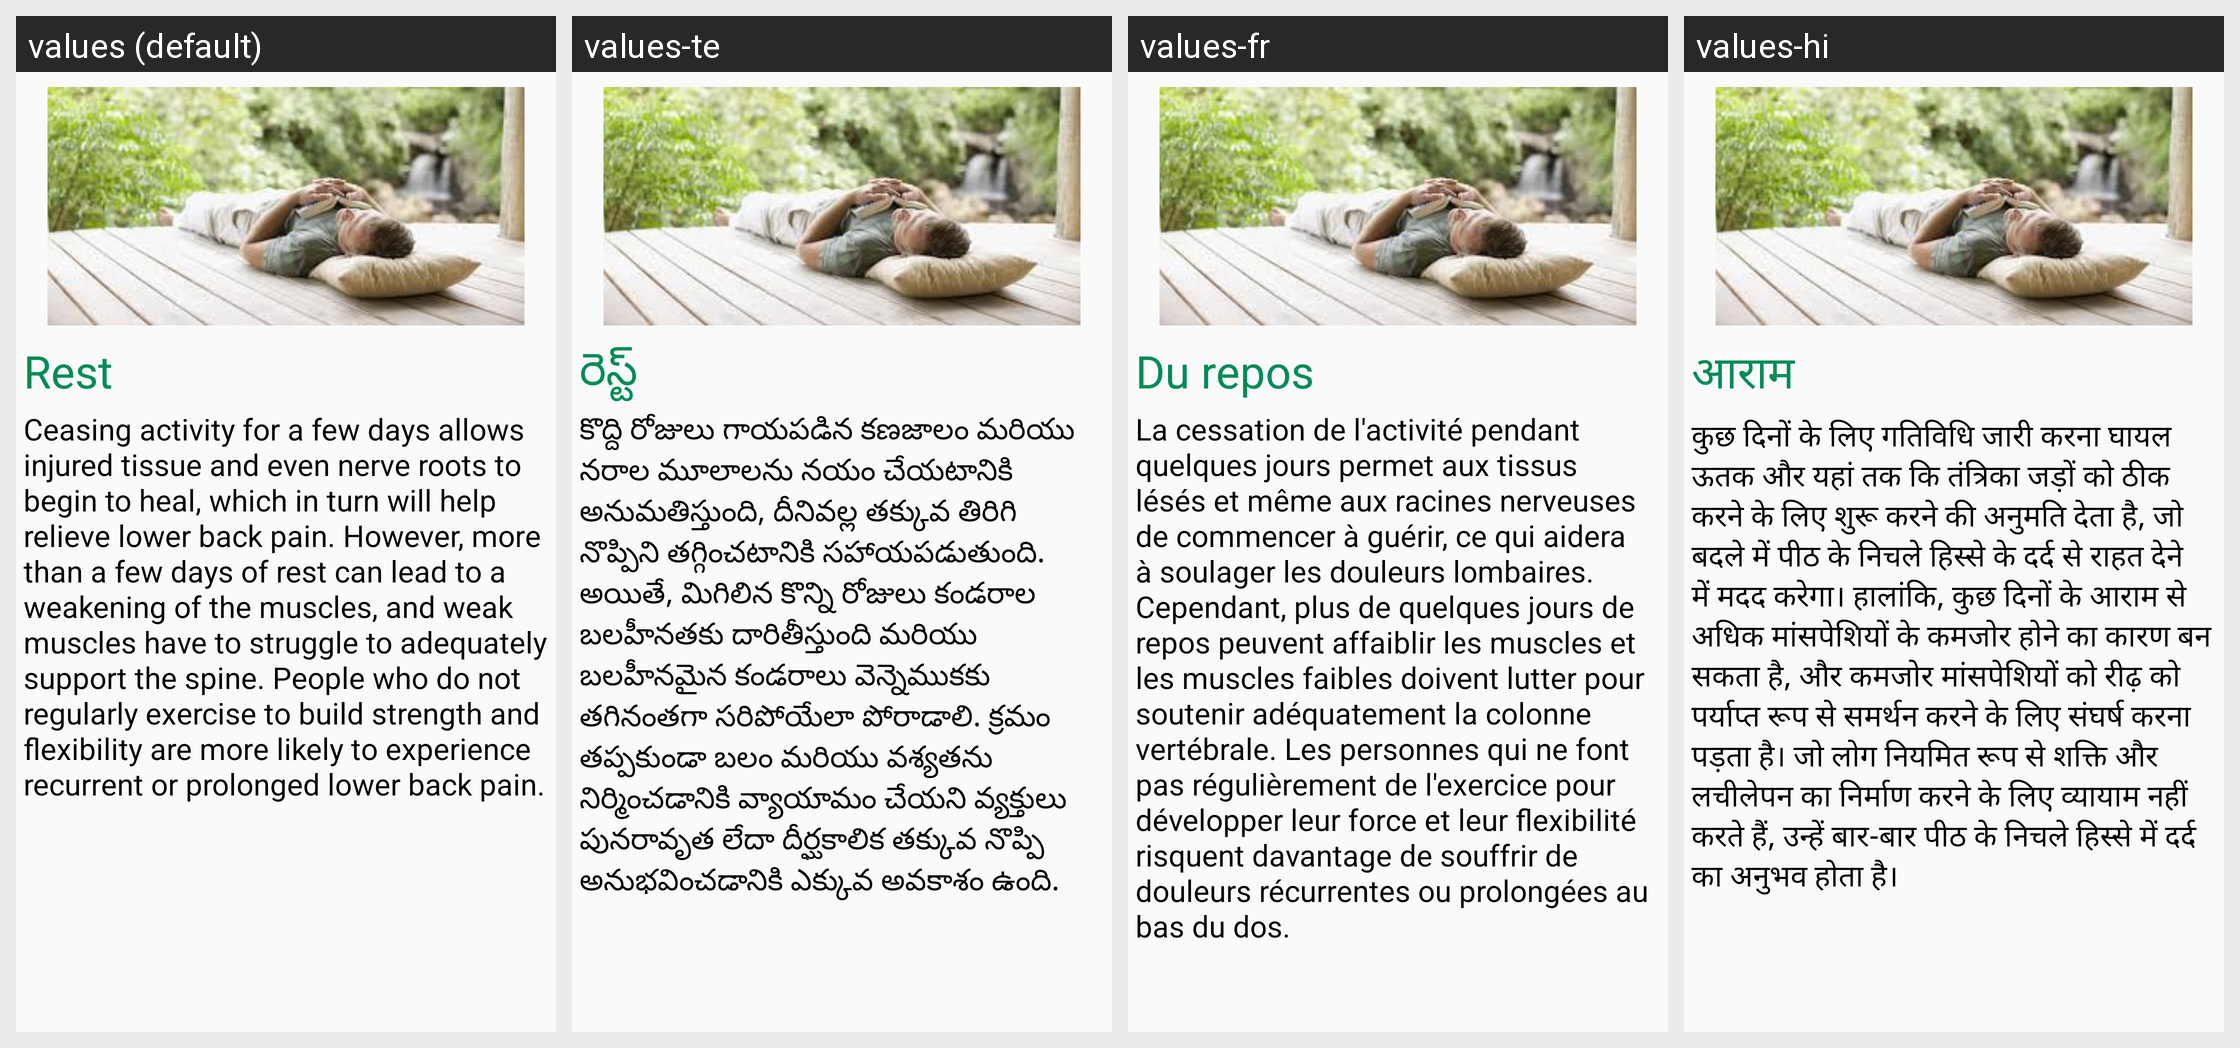

Here is an Android app screen in its default locale and in the app's own translations. Write out the translated-string differences for the strings that appear on this screen.
Android screen res/layout/backpainfragment_tab2.xml rendered under 4 locales, left to right: values (default), values-te, values-fr, values-hi. Device: Nexus 5 (rendered at 1080×1920; each locale shown at half size, 540×960, under a caption strip naming it); theme AppTheme.
Strings drawn on this screen, with the default value and each locale's value (text and hints the layout hard-codes, and strings that could not be matched under every locale, appear in the picture but are not listed):

res1
  values: Rest
  values-te: రెస్ట్
  values-fr: Du repos
  values-hi: आराम

res2
  values: Ceasing activity for a few days allows injured tissue and even nerve roots to begin to heal, which in turn will help relieve lower back pain. However, more than a few days of rest can lead to a weakening of the muscles, and weak muscles have to struggle to adequately support the spine. People who do not regularly exercise to build strength and flexibility are more likely to experience recurrent …[clipped]
  values-te: కొద్ది రోజులు గాయపడిన కణజాలం మరియు నరాల మూలాలను నయం చేయటానికి అనుమతిస్తుంది, దీనివల్ల తక్కువ తిరిగి నొప్పిని తగ్గించటానికి సహాయపడుతుంది. అయితే, మిగిలిన కొన్ని రోజులు కండరాల బలహీనతకు దారితీస్తుంది మరియు బలహీనమైన కండరాలు వెన్నెముకకు తగినంతగా సరిపోయేలా పోరాడాలి. క్రమం తప్పకుండా బలం మరియు వశ్యతను నిర్మించడానికి వ్యాయామం చేయని వ్యక్తులు పునరావృత లేదా దీర్ఘకాలిక తక్కువ నొప్పి అనుభవించడానికి ఎక్కువ …[clipped]
  values-fr: La cessation de l'activité pendant quelques jours permet aux tissus lésés et même aux racines nerveuses de commencer à guérir, ce qui aidera à soulager les douleurs lombaires. Cependant, plus de quelques jours de repos peuvent affaiblir les muscles et les muscles faibles doivent lutter pour soutenir adéquatement la colonne vertébrale. Les personnes qui ne font pas régulièrement de l'exercice pour …[clipped]
  values-hi: कुछ दिनों के लिए गतिविधि जारी करना घायल ऊतक और यहां तक ​​कि तंत्रिका जड़ों को ठीक करने के लिए शुरू करने की अनुमति देता है, जो बदले में पीठ के निचले हिस्से के दर्द से राहत देने में मदद करेगा। हालांकि, कुछ दिनों के आराम से अधिक मांसपेशियों के कमजोर होने का कारण बन सकता है, और कमजोर मांसपेशियों को रीढ़ को पर्याप्त रूप से समर्थन करने के लिए संघर्ष करना पड़ता है। जो लोग नियमित रूप से शक्ति और लचीलेपन …[clipped]
